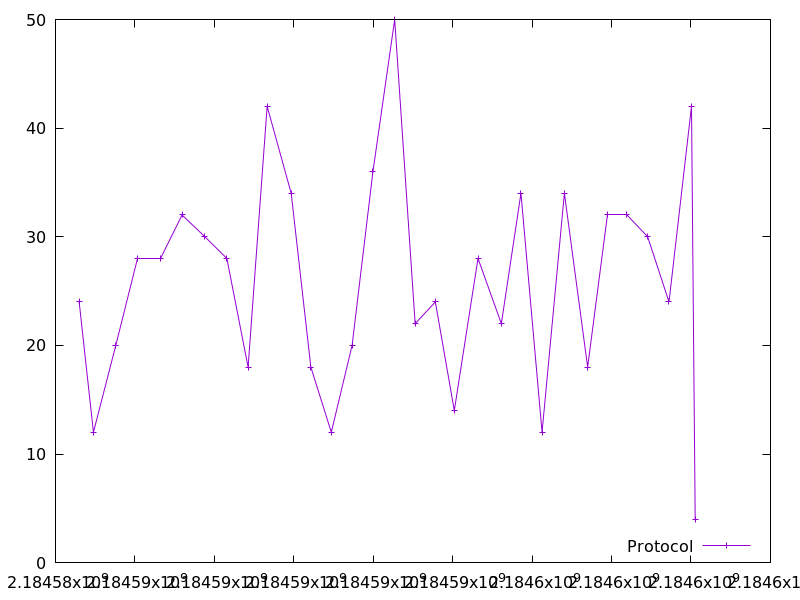

The file beside this chart, header and first rows:
2184584594.967963, 24.0
2184584956, 12.0
2184585518, 20.0
2184586076, 28.0
2184586634, 28.0
2184587186, 32.0
2184587760, 30.0
2184588313, 28.0
2184588849, 18.0
2184589328, 42.0
2184589934, 34.0
2184590429, 18.0
2184590943, 12.0
2184591467, 20.0
2184591992, 36.0
2184592540, 50.0
2184593055, 22.0
2184593563, 24.0
2184594041, 14.0
2184594636, 28.0
2184595224, 22.0
2184595718, 34.0
2184596249, 12.0
2184596812, 34.0
2184597397, 18.0
2184597907, 32.0
2184598372, 32.0
2184598909, 30.0
2184599446, 24.0
2184600012, 42.0
2184600105, 4.0
